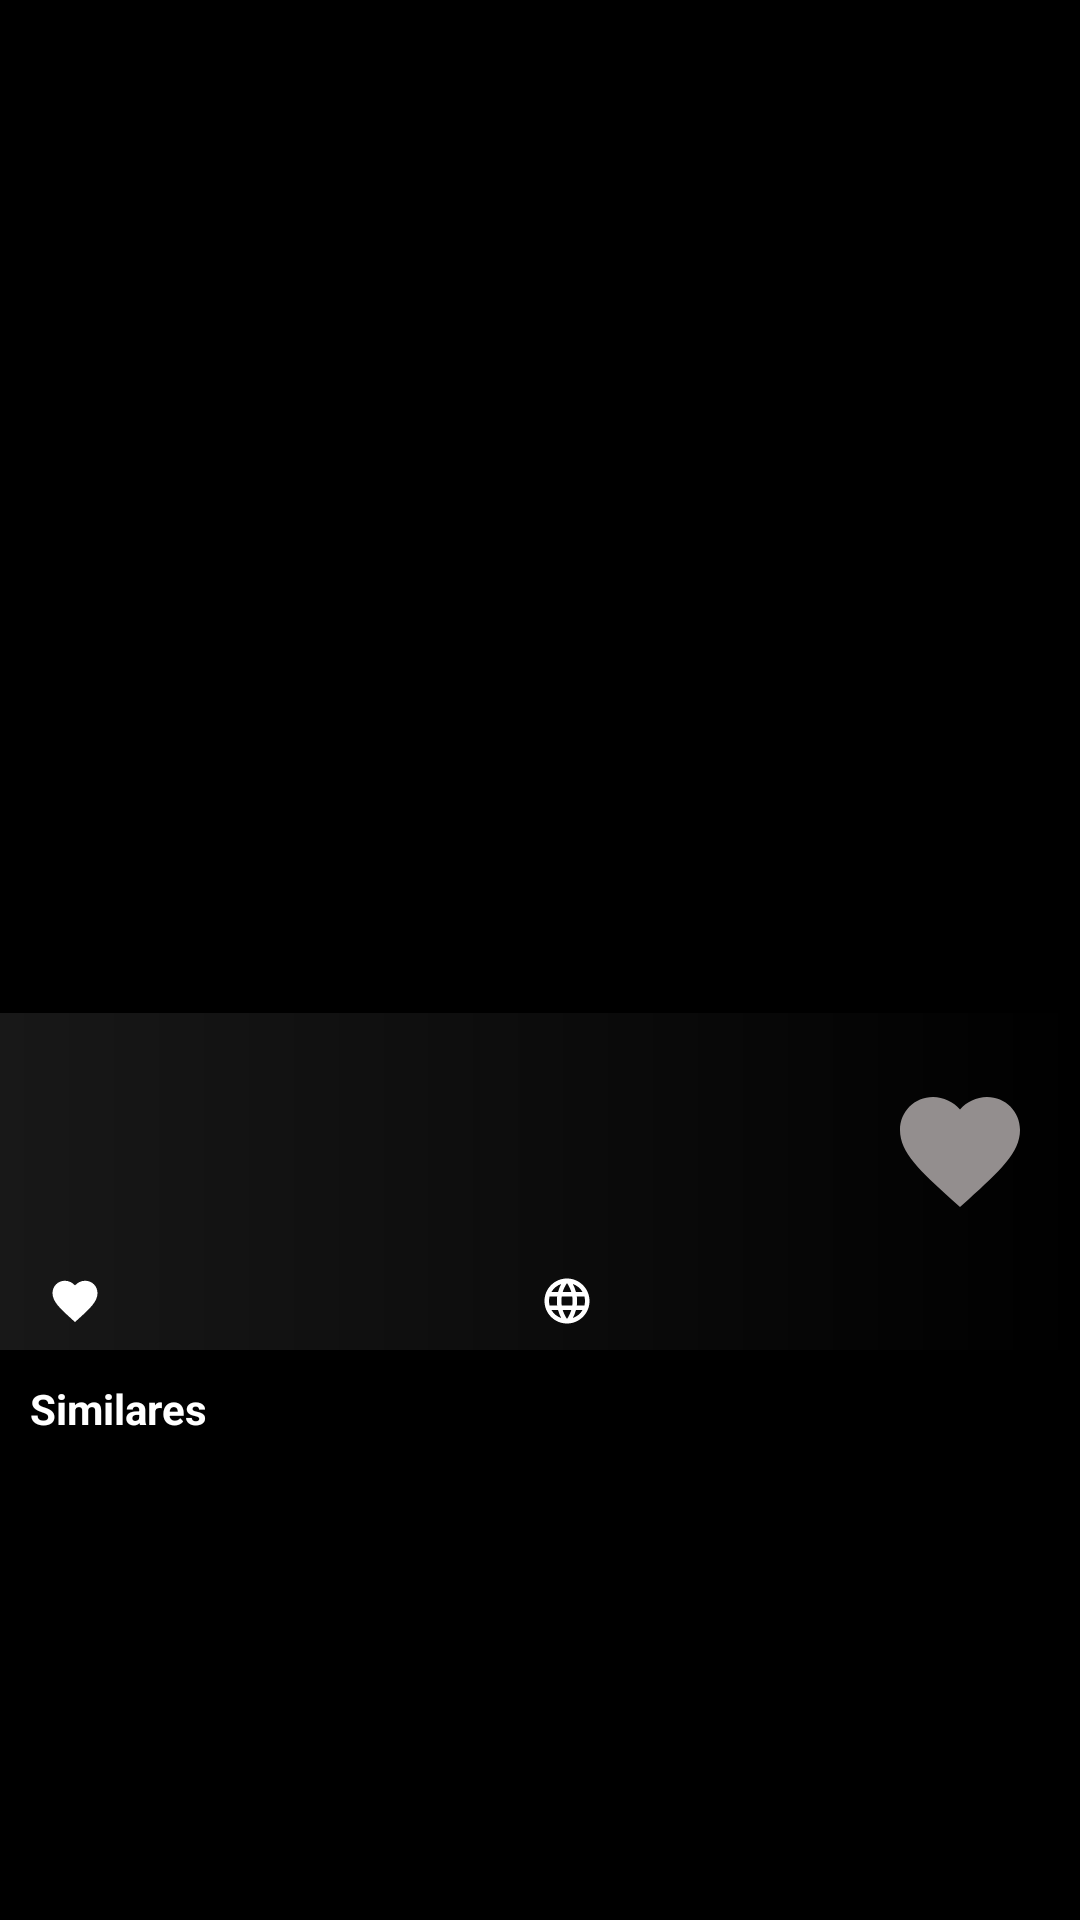

Android layout source for this screen:
<!-- AndroidManifest.xml: application theme Theme.TMDbAPIMVVMKotlin -->
<!-- res/layout/activity_movie_details.xml -->
<?xml version="1.0" encoding="utf-8"?>
<androidx.constraintlayout.widget.ConstraintLayout xmlns:android="http://schemas.android.com/apk/res/android"
    xmlns:app="http://schemas.android.com/apk/res-auto"
    xmlns:tools="http://schemas.android.com/tools"
    android:layout_width="match_parent"
    android:layout_height="match_parent"
    android:background="@color/black"
    tools:context=".view.MovieDetailsActivity">

    <androidx.appcompat.widget.Toolbar
        android:id="@+id/toolbar_details"
        android:layout_width="0dp"
        android:layout_height="wrap_content"
        android:background="@android:color/transparent"
        android:minHeight="?attr/actionBarSize"
        app:layout_constraintEnd_toEndOf="parent"
        app:layout_constraintStart_toStartOf="parent"
        app:layout_constraintTop_toTopOf="parent" />

    <ImageView
        android:id="@+id/imageView_details"
        android:layout_width="match_parent"
        android:layout_height="450dp"
        android:scaleType="center"
        app:layout_constraintEnd_toEndOf="parent"
        app:layout_constraintStart_toStartOf="parent"
        app:layout_constraintTop_toTopOf="parent"
        app:srcCompat="@drawable/vingadores"
        android:contentDescription="@string/todo_image_details" />

    <LinearLayout
        android:id="@+id/linear_details"
        android:layout_width="match_parent"
        android:layout_height="wrap_content"
        android:background="@drawable/shadow_back"
        android:orientation="vertical"
        android:padding="6dp"
        app:layout_constraintBottom_toBottomOf="@+id/imageView_details"
        app:layout_constraintEnd_toEndOf="parent"
        app:layout_constraintStart_toStartOf="parent">

        <LinearLayout
            android:layout_width="match_parent"
            android:layout_height="wrap_content"
            android:layout_marginStart="10dp"
            android:layout_marginTop="16dp"
            android:layout_marginEnd="10dp"
            android:orientation="horizontal">

            <TextView
                android:id="@+id/textView_title_details"
                android:layout_width="0dp"
                android:layout_height="wrap_content"
                android:layout_weight="1"
                android:fontFamily="sans-serif-condensed"
                tools:text="Vingadores: Ultimato"
                android:textColor="@color/text_details"
                android:textSize="30sp" />

            <ImageView
                android:id="@+id/fav_btn"
                android:layout_width="48dp"
                android:layout_height="48dp"
                android:background="@android:color/transparent"
                android:clickable="true"
                android:focusable="true"
                android:src="@drawable/ic_fav_off"
                android:contentDescription="@string/todo_fav_btn" />

        </LinearLayout>

        <LinearLayout
            android:layout_width="match_parent"
            android:layout_height="wrap_content"
            android:layout_marginStart="10dp"
            android:layout_marginTop="16dp"
            android:layout_marginEnd="10dp"
            android:orientation="horizontal">

            <TextView
                android:id="@+id/text_vote_count"
                android:layout_width="164dp"
                android:layout_height="match_parent"
                android:gravity="center|start"
                tools:text="2436 Likes"
                android:drawablePadding="5dp"
                android:textColor="@color/text_details"
                android:textSize="15sp"
                android:textStyle="bold"
                app:drawableStartCompat="@drawable/ic_vote_count" />

            <TextView
                android:id="@+id/text_popularity"
                android:layout_width="match_parent"
                android:layout_height="match_parent"
                android:drawablePadding="5dp"
                tools:text="Popularity: 2070.0"
                android:textColor="@color/text_details"
                android:textSize="15sp"
                android:textStyle="bold"
                app:drawableStartCompat="@drawable/ic_popularity" />

        </LinearLayout>

    </LinearLayout>

    <TextView
        android:id="@+id/text_similares"
        android:layout_width="0dp"
        android:layout_height="wrap_content"
        android:text="@string/similares"
        android:layout_marginTop="10dp"
        android:layout_marginStart="10dp"
        android:layout_marginEnd="10dp"
        android:layout_marginBottom="10dp"
        android:textStyle="bold"
        android:textColor="@color/white"
        app:layout_constraintEnd_toEndOf="parent"
        app:layout_constraintStart_toStartOf="parent"
        app:layout_constraintTop_toBottomOf="@+id/linear_details"/>

    <androidx.recyclerview.widget.RecyclerView
        android:id="@+id/recyclerView_similar"
        android:layout_width="match_parent"
        android:layout_height="0dp"
        android:layout_marginTop="10dp"
        app:layout_constraintBottom_toBottomOf="parent"
        app:layout_constraintEnd_toEndOf="parent"
        app:layout_constraintStart_toStartOf="parent"
        app:layout_constraintTop_toBottomOf="@+id/text_similares"/>

</androidx.constraintlayout.widget.ConstraintLayout>
<!-- resources referenced by this layout -->
<resources>
  <color name="black">#FF000000</color>
  <color name="text_details">#E5F1F0</color>
  <color name="white">#FFFFFFFF</color>
  <!-- drawable ic_fav_off (drawable) -->
  <vector xmlns:android="http://schemas.android.com/apk/res/android"
      android:width="48dp"
      android:height="48dp"
      android:tint="#938E8E"
      android:viewportWidth="24"
      android:viewportHeight="24">
      <path
          android:fillColor="@android:color/white"
          android:pathData="M12,21.35l-1.45,-1.32C5.4,15.36 2,12.28 2,8.5 2,5.42 4.42,3 7.5,3c1.74,0 3.41,0.81 4.5,2.09C13.09,3.81 14.76,3 16.5,3 19.58,3 22,5.42 22,8.5c0,3.78 -3.4,6.86 -8.55,11.54L12,21.35z" />
  </vector>
  <!-- drawable ic_popularity (drawable) -->
  <vector xmlns:android="http://schemas.android.com/apk/res/android"
      android:width="18dp"
      android:height="18dp"
      android:tint="#FFFFFF"
      android:viewportWidth="24"
      android:viewportHeight="24">
      <path
          android:fillColor="@android:color/white"
          android:pathData="M11.99,2C6.47,2 2,6.48 2,12s4.47,10 9.99,10C17.52,22 22,17.52 22,12S17.52,2 11.99,2zM18.92,8h-2.95c-0.32,-1.25 -0.78,-2.45 -1.38,-3.56 1.84,0.63 3.37,1.91 4.33,3.56zM12,4.04c0.83,1.2 1.48,2.53 1.91,3.96h-3.82c0.43,-1.43 1.08,-2.76 1.91,-3.96zM4.26,14C4.1,13.36 4,12.69 4,12s0.1,-1.36 0.26,-2h3.38c-0.08,0.66 -0.14,1.32 -0.14,2 0,0.68 0.06,1.34 0.14,2L4.26,14zM5.08,16h2.95c0.32,1.25 0.78,2.45 1.38,3.56 -1.84,-0.63 -3.37,-1.9 -4.33,-3.56zM8.03,8L5.08,8c0.96,-1.66 2.49,-2.93 4.33,-3.56C8.81,5.55 8.35,6.75 8.03,8zM12,19.96c-0.83,-1.2 -1.48,-2.53 -1.91,-3.96h3.82c-0.43,1.43 -1.08,2.76 -1.91,3.96zM14.34,14L9.66,14c-0.09,-0.66 -0.16,-1.32 -0.16,-2 0,-0.68 0.07,-1.35 0.16,-2h4.68c0.09,0.65 0.16,1.32 0.16,2 0,0.68 -0.07,1.34 -0.16,2zM14.59,19.56c0.6,-1.11 1.06,-2.31 1.38,-3.56h2.95c-0.96,1.65 -2.49,2.93 -4.33,3.56zM16.36,14c0.08,-0.66 0.14,-1.32 0.14,-2 0,-0.68 -0.06,-1.34 -0.14,-2h3.38c0.16,0.64 0.26,1.31 0.26,2s-0.1,1.36 -0.26,2h-3.38z" />
  </vector>
  <!-- drawable ic_vote_count (drawable) -->
  <vector xmlns:android="http://schemas.android.com/apk/res/android"
      android:width="18dp"
      android:height="18dp"
      android:tint="#FFFFFF"
      android:viewportWidth="24"
      android:viewportHeight="24">
      <path
          android:fillColor="@android:color/white"
          android:pathData="M12,21.35l-1.45,-1.32C5.4,15.36 2,12.28 2,8.5 2,5.42 4.42,3 7.5,3c1.74,0 3.41,0.81 4.5,2.09C13.09,3.81 14.76,3 16.5,3 19.58,3 22,5.42 22,8.5c0,3.78 -3.4,6.86 -8.55,11.54L12,21.35z" />
  </vector>
  <!-- drawable shadow_back (drawable) -->
  <?xml version="1.0" encoding="utf-8"?>
  <shape
      xmlns:android="http://schemas.android.com/apk/res/android"
      android:shape="rectangle">
  
      <gradient
          android:startColor="#E3000000"
          android:endColor="#E31B1B1B"
          android:angle="180"
          android:type="linear" />
  
  
  
  
  
  
  </shape>
  <string name="similares">Similares</string>
  <string name="todo_fav_btn">TODO</string>
  <string name="todo_image_details">TODO</string>
  <style name="Theme.TMDbAPIMVVMKotlin" parent="Theme.MaterialComponents.DayNight.DarkActionBar">
          
          <item name="colorPrimary">@color/black</item>
          <item name="colorPrimaryVariant">@color/black</item>
          <item name="colorOnPrimary">@color/white</item>
          
          <item name="colorSecondary">@color/teal_200</item>
          <item name="colorSecondaryVariant">@color/teal_700</item>
          <item name="colorOnSecondary">@color/black</item>
          
          <item name="android:statusBarColor" tools:targetApi="l">?attr/colorPrimaryVariant</item>
          
      </style>
  <color name="teal_200">#FF03DAC5</color>
  <color name="teal_700">#FF018786</color>
</resources>
